Run: headless pygame with SDL's dummy video driver; simulated clock (each Clock.tick advances the game by its frame time, no real sleeping); random seed 0; keys injected as events and as key.get_pressed() state; no mouse input.
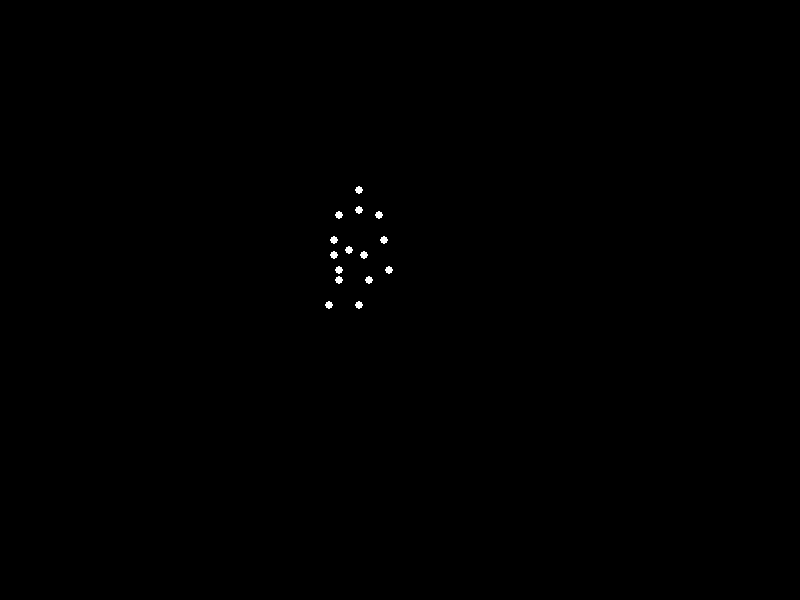
Frame 1 of 4 · flips 1–60 · no input
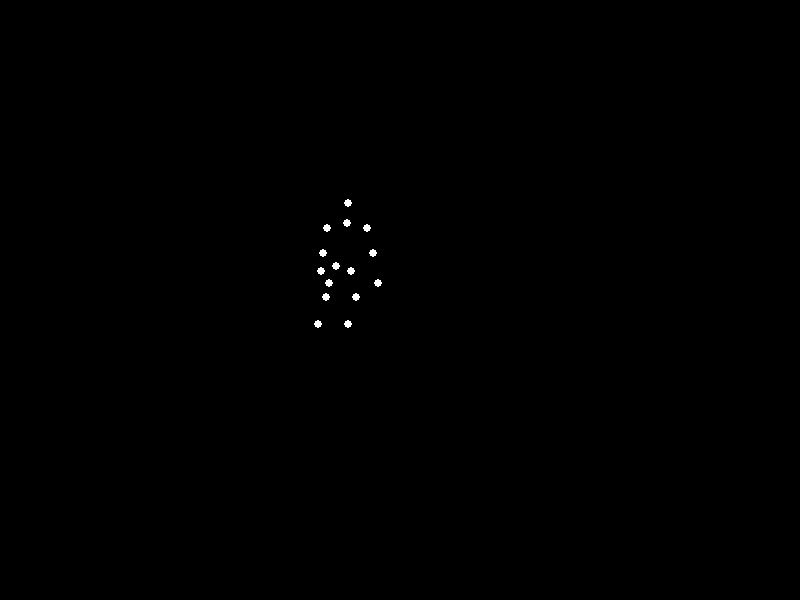
Frame 2 of 4 · flips 61–180 · tapped SPACE, RETURN · held RIGHT (→), D
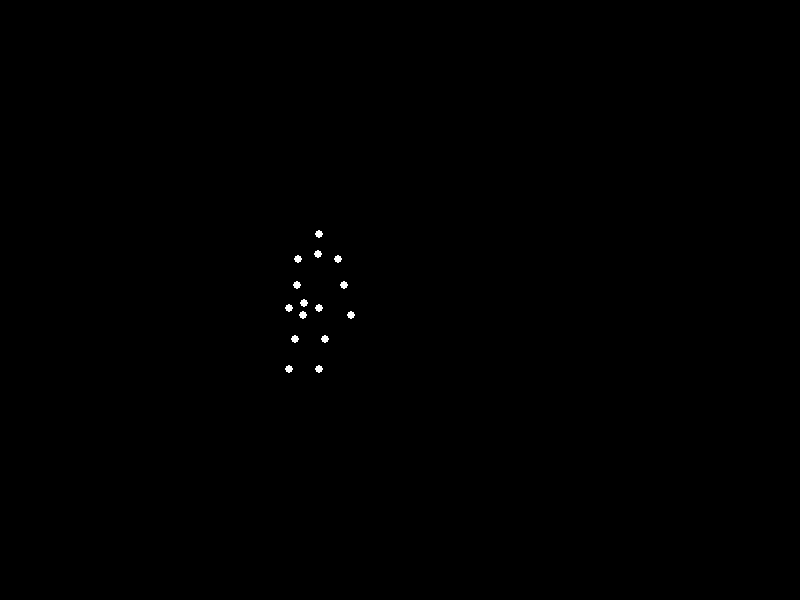
Frame 3 of 4 · flips 181–300 · held DOWN (↓), S
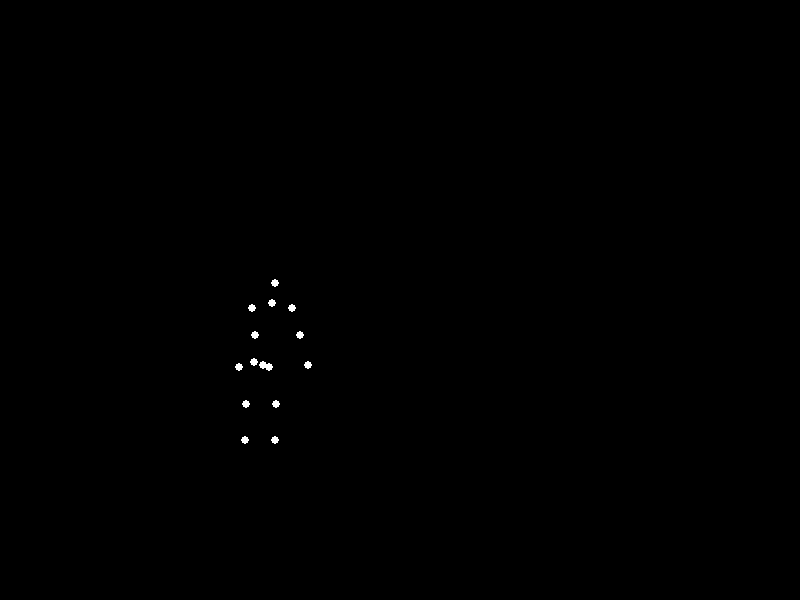
Frame 4 of 4 · flips 301–420 · held LEFT (←), A, UP (↑), W

The pygame program that drew these frames:


import pygame
import sys

# --- Constants ---
WIDTH, HEIGHT = 800, 600
FPS = 60
BLACK = (0, 0, 0)
WHITE = (255, 255, 255)
POINT_RADIUS = 4

# --- Keyframe Data ---
# The animation is defined by a series of key poses and the trajectory of a root point (pelvis).
# The full animation is pre-calculated by interpolating between these keyframes.

# There are exactly 15 points, representing major joints. The order is consistent across all poses:
# 0: Head, 1: Neck, 2: L Shoulder, 3: R Shoulder, 4: L Elbow, 5: R Elbow,
# 6: L Wrist, 7: R Wrist, 8: Pelvis, 9: L Hip, 10: R Hip, 11: L Knee, 12: R Knee,
# 13: L Ankle, 14: R Ankle
#
# All pose coordinates are relative to the Pelvis point (index 8), which acts as the origin.
# The poses incorporate a slight side-on view by offsetting the X-coordinates of left/right limbs.

# Key Pose 0: Standing
pose0 = [
    (5, -90),    # Head
    (5, -70),    # Neck
    (-15, -65),  # L Shoulder
    (25, -65),   # R Shoulder
    (-20, -30),  # L Elbow
    (30, -30),   # R Elbow
    (-22, 10),   # L Wrist
    (32, 10),    # R Wrist
    (0, 0),      # Pelvis (origin for relative coordinates)
    (-15, 5),    # L Hip
    (15, 5),     # R Hip
    (-18, 55),   # L Knee
    (18, 55),    # R Knee
    (-20, 100),  # L Ankle
    (20, 100),   # R Ankle
]

# Key Pose 1: Crouch (preparation for jump)
pose1 = [
    (20, -85),   # Head
    (15, -65),   # Neck
    (-5, -60),   # L Shoulder
    (35, -60),   # R Shoulder
    (-30, -30),  # L Elbow (swinging back)
    (20, -30),   # R Elbow (swinging back)
    (-40, 0),    # L Wrist
    (10, 0),     # R Wrist
    (0, 0),      # Pelvis
    (-15, 5),    # L Hip
    (15, 5),     # R Hip
    (-25, 35),   # L Knee (bent)
    (25, 35),    # R Knee (bent)
    (-22, 60),   # L Ankle
    (22, 60),    # R Ankle
]

# Key Pose 2: Takeoff (fully extended)
pose2 = [
    (30, -95),   # Head
    (25, -75),   # Neck
    (5, -70),    # L Shoulder
    (45, -70),   # R Shoulder
    (15, -40),   # L Elbow (swinging forward)
    (55, -40),   # R Elbow (swinging forward)
    (25, -10),   # L Wrist
    (65, -10),   # R Wrist
    (0, 0),      # Pelvis
    (-15, 5),    # L Hip
    (15, 5),     # R Hip
    (-5, 50),    # L Knee (extending)
    (25, 50),    # R Knee (extending)
    (0, 95),     # L Ankle (pushing off)
    (30, 95),    # R Ankle (pushing off)
]

# Key Pose 3: Apex (tucked in mid-air)
pose3 = [
    (10, -60),   # Head
    (10, -40),   # Neck
    (-10, -35),  # L Shoulder
    (30, -35),   # R Shoulder
    (-15, -10),  # L Elbow
    (35, -10),   # R Elbow
    (-10, 20),   # L Wrist
    (40, 20),    # R Wrist
    (0, 0),      # Pelvis
    (-15, 5),    # L Hip
    (15, 5),     # R Hip
    (-10, 30),   # L Knee (tucked)
    (20, 30),    # R Knee (tucked)
    (-20, 55),   # L Ankle
    (10, 55),    # R Ankle
]

# Key Pose 4: Landing Preparation (legs extending down)
pose4 = [
    (20, -85),   # Head
    (15, -65),   # Neck
    (-5, -60),   # L Shoulder
    (35, -60),   # R Shoulder
    (-25, -30),  # L Elbow (out for balance)
    (55, -30),   # R Elbow (out for balance)
    (-40, 0),    # L Wrist
    (70, 0),     # R Wrist
    (0, 0),      # Pelvis
    (-15, 5),    # L Hip
    (15, 5),     # R Hip
    (-15, 45),   # L Knee (extending for landing)
    (25, 45),    # R Knee (extending for landing)
    (-12, 90),   # L Ankle
    (28, 90),    # R Ankle
]

# Key Pose 5: Landed Crouch (absorbing impact, same as crouch)
pose5 = pose1

# Key Pose 6: Final Stand (recovering, same as stand)
pose6 = pose0

# Assemble keyframes, their timings, and the trajectory of the pelvis.
keyframes = [pose0, pose1, pose2, pose3, pose4, pose5, pose6]
keyframe_times = [0, 20, 30, 60, 90, 105, 125]
keyframe_pelvis_pos = [
    (150, 450),  # Start
    (160, 480),  # Crouch
    (180, 450),  # Takeoff
    (350, 250),  # Apex
    (520, 450),  # Land
    (530, 480),  # Absorb
    (540, 450),  # Stand
]

def lerp(a, b, t):
    """Linearly interpolates between values a and b by a factor t."""
    return a + (b - a) * t

def lerp_point(p1, p2, t):
    """Linearly interpolates between two 2D points."""
    return (lerp(p1[0], p2[0], t), lerp(p1[1], p2[1], t))

def ease_in_out_quad(t):
    """An easing function for smooth acceleration and deceleration."""
    return 2 * t * t if t < 0.5 else 1 - pow(-2 * t + 2, 2) / 2

def generate_all_frames():
    """Pre-calculates the coordinates for all points for every frame of the animation."""
    all_frames = []
    total_duration = keyframe_times[-1]

    for frame_num in range(total_duration):
        # Find which two keyframes the current frame is between
        for i in range(len(keyframe_times) - 1):
            if keyframe_times[i] <= frame_num < keyframe_times[i+1]:
                start_keyframe_idx, end_keyframe_idx = i, i + 1
                break
        
        start_time = keyframe_times[start_keyframe_idx]
        end_time = keyframe_times[end_keyframe_idx]
        segment_duration = end_time - start_time
        
        # Calculate interpolation factor 't' (0 to 1) within the segment
        t = (frame_num - start_time) / segment_duration if segment_duration != 0 else 0
        eased_t = ease_in_out_quad(t)

        # Interpolate the pelvis's global position to get the root of the figure
        start_pos = keyframe_pelvis_pos[start_keyframe_idx]
        end_pos = keyframe_pelvis_pos[end_keyframe_idx]
        current_pelvis_pos = lerp_point(start_pos, end_pos, eased_t)

        # Interpolate the relative positions for each point in the pose
        start_pose = keyframes[start_keyframe_idx]
        end_pose = keyframes[end_keyframe_idx]
        
        current_frame_points = []
        for j in range(len(start_pose)):
            rel_start = start_pose[j]
            rel_end = end_pose[j]
            
            # Interpolate the relative position of the point
            rel_point = lerp_point(rel_start, rel_end, eased_t)
            
            # Add the interpolated relative position to the pelvis's global position
            # This works for the pelvis itself because its relative position is always (0,0).
            abs_point = (current_pelvis_pos[0] + rel_point[0], current_pelvis_pos[1] + rel_point[1])
            current_frame_points.append(abs_point)
            
        all_frames.append(current_frame_points)

    return all_frames

def main():
    """Initializes Pygame and runs the main animation loop."""
    pygame.init()
    screen = pygame.display.set_mode((WIDTH, HEIGHT))
    pygame.display.set_caption("Biological Motion: Jumping Forward")
    clock = pygame.time.Clock()

    all_frames = generate_all_frames()
    num_frames = len(all_frames)
    current_frame_index = 0

    running = True
    while running:
        for event in pygame.event.get():
            if event.type == pygame.QUIT or \
               (event.type == pygame.KEYDOWN and event.key == pygame.K_ESCAPE):
                running = False

        # --- Draw ---
        screen.fill(BLACK)
        
        if num_frames > 0:
            current_points = all_frames[current_frame_index]
            for point in current_points:
                pygame.draw.circle(screen, WHITE, (int(point[0]), int(point[1])), POINT_RADIUS)
        
        pygame.display.flip()

        # --- Update ---
        current_frame_index = (current_frame_index + 1) % num_frames
        
        # --- Timing ---
        clock.tick(FPS)

    pygame.quit()
    sys.exit()

if __name__ == "__main__":
    main()
